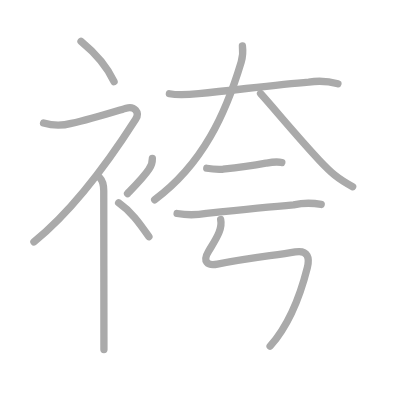
t = 0.00 s
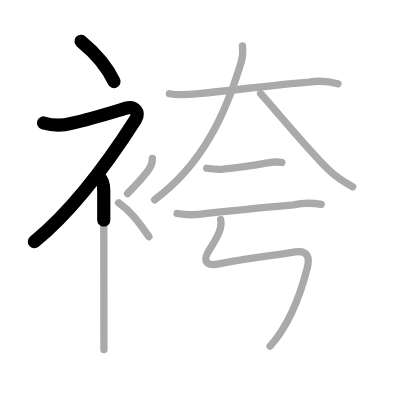
t = 2.25 s
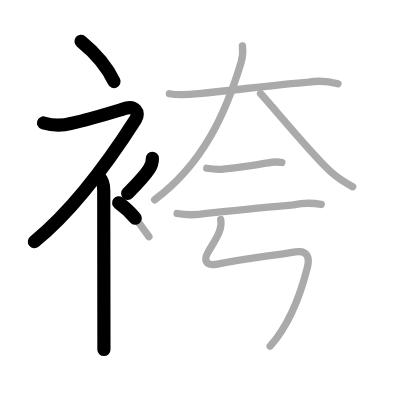
t = 4.50 s
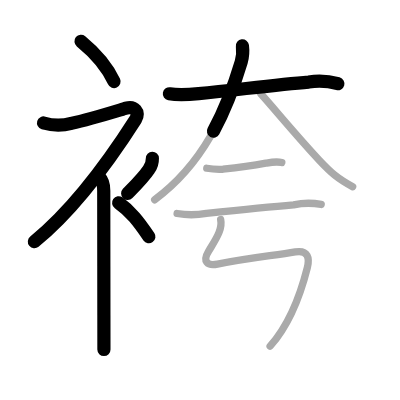
t = 6.50 s
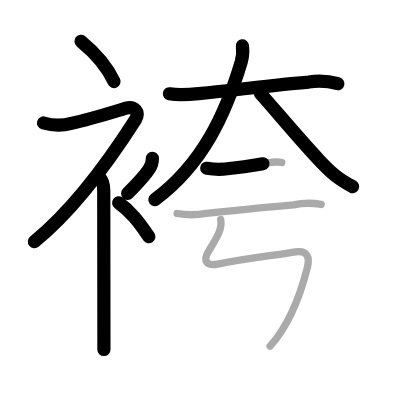
t = 8.75 s
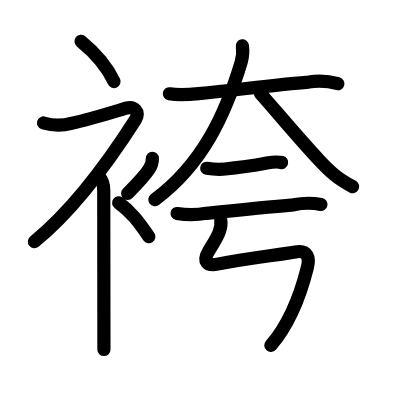
t = 11.00 s

The animated SVG that drew these frames (rendered in a browser with its animation timeline set to each time). Animation: 11 SMIL elements (animate=11); one cycle of 11.00 s.

<?xml version="1.0" standalone="no"?>
<!DOCTYPE svg PUBLIC "-//W3C//DTD SVG 1.1//EN"   "http://www.w3.org/Graphics/SVG/1.1/DTD/svg11.dtd">
<svg width="400px" height="400px"  version="1.1" xmlns="http://www.w3.org/2000/svg">
  <defs>
    <marker id="Triangle" viewBox="0 0 10 10" refX="0" refY="5" markerUnits="strokeWidth" markerWidth="3" style="stroke-opacity:0%;fill:#aaaaaa;" markerHeight="2" orient="auto">
      <path d="M 0 0 L 10 5 L 0 10 z" />
    </marker>
    
    <marker id="Arrow" viewBox="0 0 10 10" refX="5" refY="5" markerUnits="strokeWidth" markerWidth="1.8" style="stroke-opacity:0%;fill:#770000;" markerHeight="2" orient="auto">
      <path d="M 0 4 L 6 4 L 4 1 L 10 5 L 4 9 L 6 6 L 0 6 z" />
        <circle cx="5" cy="5" r="5" />
      </marker>
    
    <marker id="TriangleRed" viewBox="0 0 10 10" refX="0" refY="5" markerUnits="strokeWidth" markerWidth="3" style="stroke-opacity:0%;fill:#CC0000;" markerHeight="2" orient="auto">
      <path d="M 0 0 L 10 5 L 0 10 z" />
    </marker>
    
    <marker id="ArrowRed" viewBox="0 0 10 10" refX="5" refY="5" markerUnits="strokeWidth" markerWidth="1.8" style="stroke-opacity:0%;fill:#CC0000;" markerHeight="2" orient="auto">
      <path d="M 0 4 L 6 4 L 4 1 L 10 5 L 4 9 L 6 6 L 0 6 z" />
        <circle cx="5" cy="5" r="5" />
      </marker>
    
  </defs>
  
  <path style="fill:#ffffff; fill-opacity:100%; fill-rule:evenodd; stroke-width:0;" d="M 0 0 L 400px 0 L 400px 400px L 0 400px L 0 0" />

  <g transform="scale(3.6697247706422 3.6697247706422)">
<path style="fill:none; fill-opacity:0%; fill-rule:evenodd; stroke:#aaaaaa; stroke-opacity:100%; stroke-width: 1.5pt; stroke-linejoin:round; stroke-linecap:round;" d="M22.08 11.25c3.24 2.65 7.05 6.75 9 11"></path>
<path style="fill:none; fill-opacity:0%; fill-rule:evenodd; stroke:#aaaaaa; stroke-opacity:100%; stroke-width: 1.5pt; stroke-linejoin:round; stroke-linecap:round;" d="M11.87 33.51c2.51 0.76 5.03 0.8 7.56 0.12c5.47-1.2 13.16-3.64 14.93-4.15c2.22-0.64 3.86 1.06 2.6 3.04C29.58 44.08 20.11 57.15 9.25 65.93"></path>
<path style="fill:none; fill-opacity:0%; fill-rule:evenodd; stroke:#aaaaaa; stroke-opacity:100%; stroke-width: 1.5pt; stroke-linejoin:round; stroke-linecap:round;" d="M27.25 48.5c0.88 0.88 1.02 2 1.02 3.5c0 6.22 0.03 23.19 0.04 34c0.01 4.75 0.01 8.32 0.01 9.25"></path>
<path style="fill:none; fill-opacity:0%; fill-rule:evenodd; stroke:#aaaaaa; stroke-opacity:100%; stroke-width: 1.5pt; stroke-linejoin:round; stroke-linecap:round;" d="M41.52 43.14c0.02 1.13-0.3 2.13-0.94 2.99c-1.36 2.07-3.83 4.56-5.82 6.62"></path>
<path style="fill:none; fill-opacity:0%; fill-rule:evenodd; stroke:#aaaaaa; stroke-opacity:100%; stroke-width: 1.5pt; stroke-linejoin:round; stroke-linecap:round;" d="M32.33 55.25c3.33 2.35 5.4 5.13 8.25 9.25"></path>
<path style="fill:none; fill-opacity:0%; fill-rule:evenodd; stroke:#aaaaaa; stroke-opacity:100%; stroke-width: 1.5pt; stroke-linejoin:round; stroke-linecap:round;" d="M46.16 25.55c2.65 0.5 5.28 0.25 7.98-0.02c11.35-1.16 21.62-2.51 29.99-3.17c2.68-0.41 5.33-0.26 7.95 0.46"></path>
<path style="fill:none; fill-opacity:0%; fill-rule:evenodd; stroke:#aaaaaa; stroke-opacity:100%; stroke-width: 1.5pt; stroke-linejoin:round; stroke-linecap:round;" d="M66.06 12.5c0.19 1.5 0.08 2.96-0.33 4.4C61.5 31 55.25 44.75 42.15 54.44"></path>
<path style="fill:none; fill-opacity:0%; fill-rule:evenodd; stroke:#aaaaaa; stroke-opacity:100%; stroke-width: 1.5pt; stroke-linejoin:round; stroke-linecap:round;" d="M71 25.5c3.72 4.12 10.21 11.99 15.93 18.08c3.32 3.54 5.07 5.04 9.17 7.29"></path>
<path style="fill:none; fill-opacity:0%; fill-rule:evenodd; stroke:#aaaaaa; stroke-opacity:100%; stroke-width: 1.5pt; stroke-linejoin:round; stroke-linecap:round;" d="M56.34 45.85c1.46 0.25 2.94 0.33 4.42 0.26c3.43-0.36 7.49-0.86 11.67-1.63c1.49-0.27 2.88-0.56 4.36-0.18"></path>
<path style="fill:none; fill-opacity:0%; fill-rule:evenodd; stroke:#aaaaaa; stroke-opacity:100%; stroke-width: 1.5pt; stroke-linejoin:round; stroke-linecap:round;" d="M48.26 58.18c2.65 0.45 5.31 0.44 7.99-0.04c6.5-0.68 16.79-1.74 23.76-2.33c2.52-0.53 5.03-0.56 7.52-0.1"></path>
<path style="fill:none; fill-opacity:0%; fill-rule:evenodd; stroke:#aaaaaa; stroke-opacity:100%; stroke-width: 1.5pt; stroke-linejoin:round; stroke-linecap:round;" d="M60.13 59.82c0.25 1.18 0.12 2.06-0.43 3.48c-0.62 1.6-1.45 2.83-2.88 5.2c-1.66 2.75-0.36 4.04 2.44 3.48c8.74-1.73 15.13-2.31 21.21-3.33c3.54-0.59 3.92 1.71 3.28 4.26c-1.77 7.04-4.99 15.61-10.14 21.42c-"></path>

<path style="fill:none; fill-opacity:0%; fill-rule:evenodd; stroke:#000000; stroke-opacity:100%; stroke-width: 2.7pt; stroke-linejoin:round; stroke-linecap:round;" d="M22.08 11.25c3.24 2.65 7.05 6.75 9 11" pathLength="100" stroke-dashoffset="100" stroke-dasharray="100 105"><animate id="dashAnim1" attributeName="stroke-dashoffset" from="100" to="0" dur="1s" calcMode="linear" fill="freeze"/></path>
<path style="fill:none; fill-opacity:0%; fill-rule:evenodd; stroke:#000000; stroke-opacity:100%; stroke-width: 2.7pt; stroke-linejoin:round; stroke-linecap:round;" d="M11.87 33.51c2.51 0.76 5.03 0.8 7.56 0.12c5.47-1.2 13.16-3.64 14.93-4.15c2.22-0.64 3.86 1.06 2.6 3.04C29.58 44.08 20.11 57.15 9.25 65.93" pathLength="100" stroke-dashoffset="100" stroke-dasharray="100 105"><animate id="dashAnim2" attributeName="stroke-dashoffset" from="100" to="0" dur="1s" calcMode="linear" begin="dashAnim1.end" fill="freeze"/></path>
<path style="fill:none; fill-opacity:0%; fill-rule:evenodd; stroke:#000000; stroke-opacity:100%; stroke-width: 2.7pt; stroke-linejoin:round; stroke-linecap:round;" d="M27.25 48.5c0.88 0.88 1.02 2 1.02 3.5c0 6.22 0.03 23.19 0.04 34c0.01 4.75 0.01 8.32 0.01 9.25" pathLength="100" stroke-dashoffset="100" stroke-dasharray="100 105"><animate id="dashAnim3" attributeName="stroke-dashoffset" from="100" to="0" dur="1s" calcMode="linear" begin="dashAnim2.end" fill="freeze"/></path>
<path style="fill:none; fill-opacity:0%; fill-rule:evenodd; stroke:#000000; stroke-opacity:100%; stroke-width: 2.7pt; stroke-linejoin:round; stroke-linecap:round;" d="M41.52 43.14c0.02 1.13-0.3 2.13-0.94 2.99c-1.36 2.07-3.83 4.56-5.82 6.62" pathLength="100" stroke-dashoffset="100" stroke-dasharray="100 105"><animate id="dashAnim4" attributeName="stroke-dashoffset" from="100" to="0" dur="1s" calcMode="linear" begin="dashAnim3.end" fill="freeze"/></path>
<path style="fill:none; fill-opacity:0%; fill-rule:evenodd; stroke:#000000; stroke-opacity:100%; stroke-width: 2.7pt; stroke-linejoin:round; stroke-linecap:round;" d="M32.33 55.25c3.33 2.35 5.4 5.13 8.25 9.25" pathLength="100" stroke-dashoffset="100" stroke-dasharray="100 105"><animate id="dashAnim5" attributeName="stroke-dashoffset" from="100" to="0" dur="1s" calcMode="linear" begin="dashAnim4.end" fill="freeze"/></path>
<path style="fill:none; fill-opacity:0%; fill-rule:evenodd; stroke:#000000; stroke-opacity:100%; stroke-width: 2.7pt; stroke-linejoin:round; stroke-linecap:round;" d="M46.16 25.55c2.65 0.5 5.28 0.25 7.98-0.02c11.35-1.16 21.62-2.51 29.99-3.17c2.68-0.41 5.33-0.26 7.95 0.46" pathLength="100" stroke-dashoffset="100" stroke-dasharray="100 105"><animate id="dashAnim6" attributeName="stroke-dashoffset" from="100" to="0" dur="1s" calcMode="linear" begin="dashAnim5.end" fill="freeze"/></path>
<path style="fill:none; fill-opacity:0%; fill-rule:evenodd; stroke:#000000; stroke-opacity:100%; stroke-width: 2.7pt; stroke-linejoin:round; stroke-linecap:round;" d="M66.06 12.5c0.19 1.5 0.08 2.96-0.33 4.4C61.5 31 55.25 44.75 42.15 54.44" pathLength="100" stroke-dashoffset="100" stroke-dasharray="100 105"><animate id="dashAnim7" attributeName="stroke-dashoffset" from="100" to="0" dur="1s" calcMode="linear" begin="dashAnim6.end" fill="freeze"/></path>
<path style="fill:none; fill-opacity:0%; fill-rule:evenodd; stroke:#000000; stroke-opacity:100%; stroke-width: 2.7pt; stroke-linejoin:round; stroke-linecap:round;" d="M71 25.5c3.72 4.12 10.21 11.99 15.93 18.08c3.32 3.54 5.07 5.04 9.17 7.29" pathLength="100" stroke-dashoffset="100" stroke-dasharray="100 105"><animate id="dashAnim8" attributeName="stroke-dashoffset" from="100" to="0" dur="1s" calcMode="linear" begin="dashAnim7.end" fill="freeze"/></path>
<path style="fill:none; fill-opacity:0%; fill-rule:evenodd; stroke:#000000; stroke-opacity:100%; stroke-width: 2.7pt; stroke-linejoin:round; stroke-linecap:round;" d="M56.34 45.85c1.46 0.25 2.94 0.33 4.42 0.26c3.43-0.36 7.49-0.86 11.67-1.63c1.49-0.27 2.88-0.56 4.36-0.18" pathLength="100" stroke-dashoffset="100" stroke-dasharray="100 105"><animate id="dashAnim9" attributeName="stroke-dashoffset" from="100" to="0" dur="1s" calcMode="linear" begin="dashAnim8.end" fill="freeze"/></path>
<path style="fill:none; fill-opacity:0%; fill-rule:evenodd; stroke:#000000; stroke-opacity:100%; stroke-width: 2.7pt; stroke-linejoin:round; stroke-linecap:round;" d="M48.26 58.18c2.65 0.45 5.31 0.44 7.99-0.04c6.5-0.68 16.79-1.74 23.76-2.33c2.52-0.53 5.03-0.56 7.52-0.1" pathLength="100" stroke-dashoffset="100" stroke-dasharray="100 105"><animate id="dashAnim10" attributeName="stroke-dashoffset" from="100" to="0" dur="1s" calcMode="linear" begin="dashAnim9.end" fill="freeze"/></path>
<path style="fill:none; fill-opacity:0%; fill-rule:evenodd; stroke:#000000; stroke-opacity:100%; stroke-width: 2.7pt; stroke-linejoin:round; stroke-linecap:round;" d="M60.13 59.82c0.25 1.18 0.12 2.06-0.43 3.48c-0.62 1.6-1.45 2.83-2.88 5.2c-1.66 2.75-0.36 4.04 2.44 3.48c8.74-1.73 15.13-2.31 21.21-3.33c3.54-0.59 3.92 1.71 3.28 4.26c-1.77 7.04-4.99 15.61-10.14 21.42c-" pathLength="100" stroke-dashoffset="100" stroke-dasharray="100 105"><animate id="dashAnim11" attributeName="stroke-dashoffset" from="100" to="0" dur="1s" calcMode="linear" begin="dashAnim10.end" fill="freeze"/></path>

</g>

</svg>  
          
